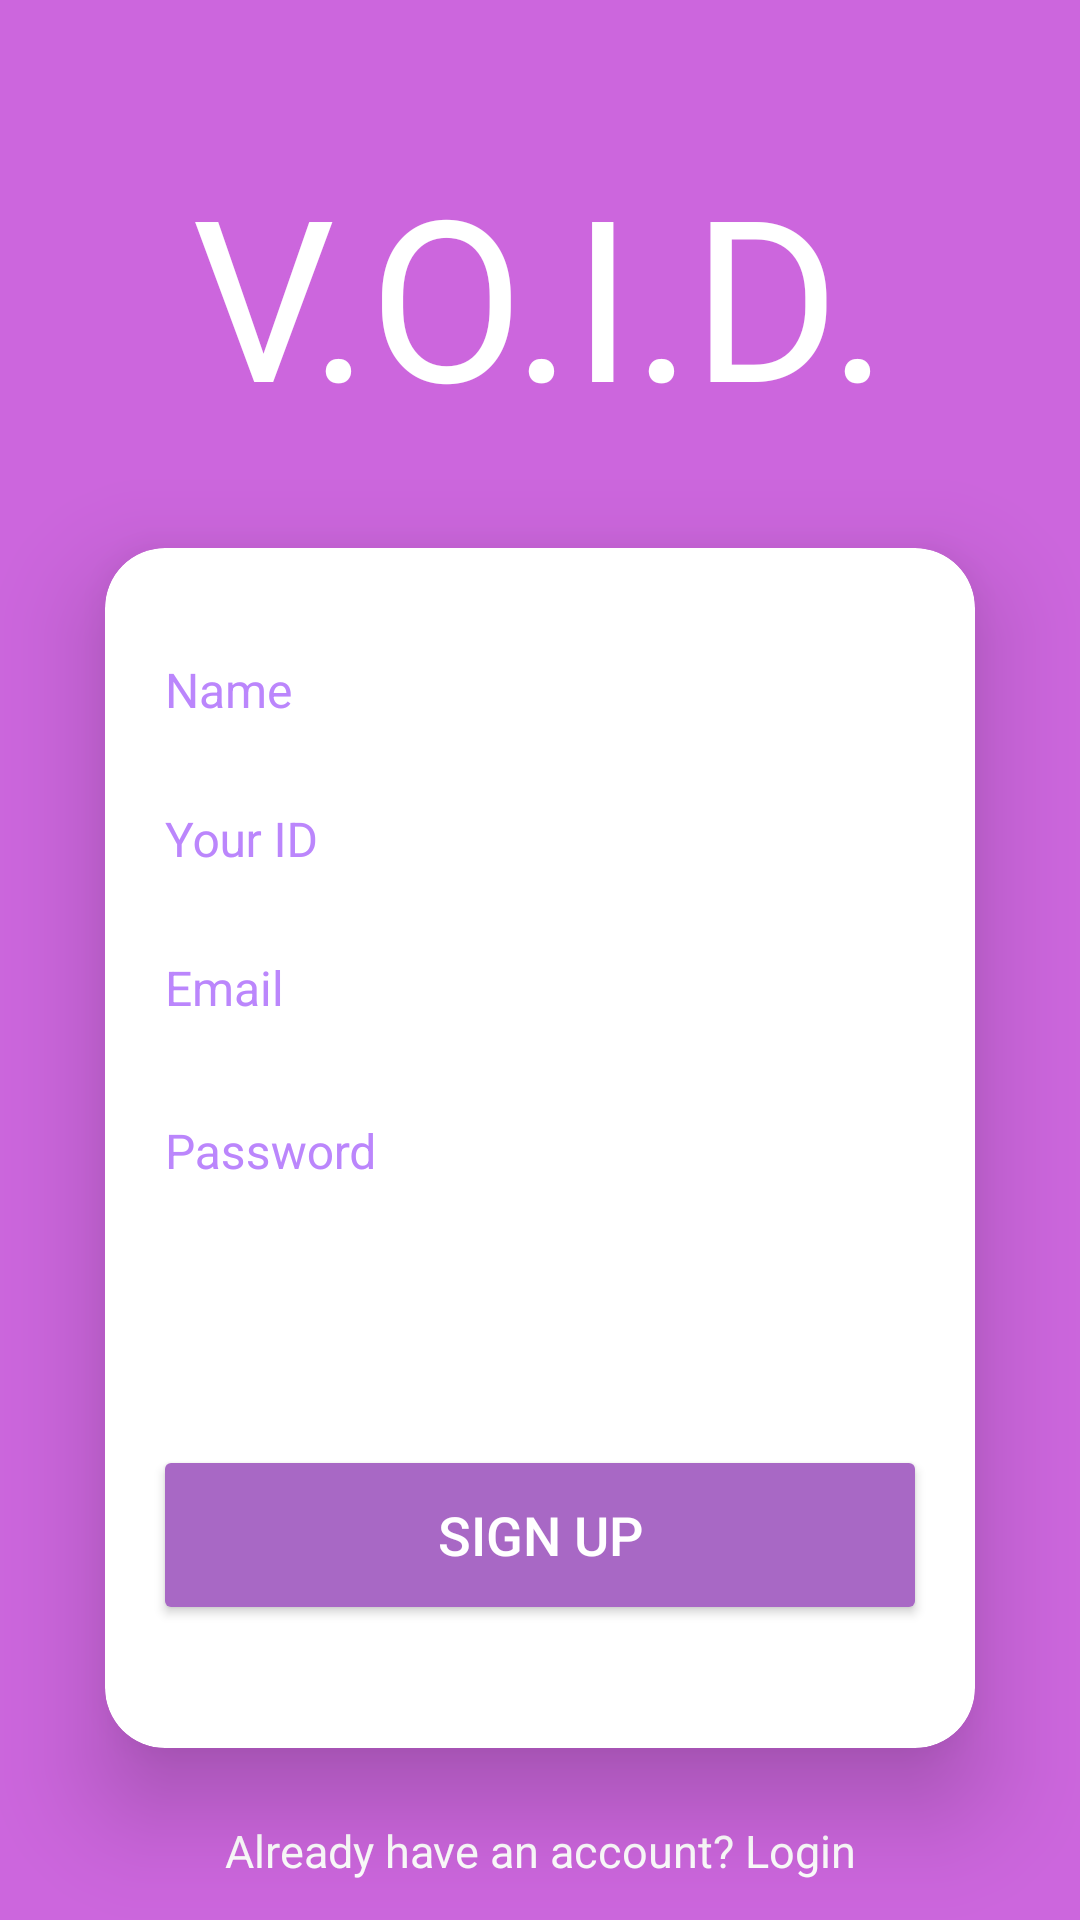

Here is an Android app screen rendered from its layout file. Give the layout XML and the strings, colors and styles it references.
<!-- AndroidManifest.xml: application theme Theme.VOID -->
<!-- res/layout/activity_main2.xml -->
<?xml version="1.0" encoding="utf-8"?>
<androidx.constraintlayout.widget.ConstraintLayout
    xmlns:android="http://schemas.android.com/apk/res/android"
    xmlns:app="http://schemas.android.com/apk/res-auto"
    xmlns:tools="http://schemas.android.com/tools"
    android:layout_width="match_parent"
    android:layout_height="match_parent"
    tools:context=".MainActivity2">

    <ImageView
        android:id="@+id/backgroundImage"
        android:layout_width="match_parent"
        android:layout_height="match_parent"
        android:scaleType="centerCrop"/>

    <View
        android:id="@+id/backgroundOverlay"
        android:layout_width="match_parent"
        android:layout_height="match_parent"
        android:background="#F3D469E6"
        app:layout_constraintBottom_toBottomOf="parent"
        app:layout_constraintEnd_toEndOf="parent"
        app:layout_constraintStart_toStartOf="parent"
        app:layout_constraintTop_toTopOf="parent" />

    <TextView
        android:id="@+id/titleText"
        android:layout_width="wrap_content"
        android:layout_height="wrap_content"
        android:fontFamily="@font/bungee"
        android:text="V.O.I.D."
        android:textSize="75sp"
        android:textColor="#FFFFFF"
        app:layout_constraintTop_toTopOf="parent"
        app:layout_constraintStart_toStartOf="parent"
        app:layout_constraintEnd_toEndOf="parent"
        app:layout_constraintBottom_toTopOf="@+id/cardView"
        android:layout_marginTop="48dp"
        android:elevation="10dp"/>

    <androidx.cardview.widget.CardView
        android:id="@+id/cardView"
        android:layout_width="0dp"
        android:layout_height="wrap_content"
        android:layout_margin="35dp"
        app:layout_constraintEnd_toEndOf="parent"
        app:layout_constraintStart_toStartOf="parent"
        app:layout_constraintTop_toBottomOf="@+id/titleText"
        app:cardCornerRadius="20dp"
        app:cardElevation="20dp"
        android:backgroundTint="#FFFFFF">

        <LinearLayout
            android:layout_width="match_parent"
            android:layout_height="400dp"
            android:orientation="vertical"
            android:padding="16dp">

            <com.google.android.material.textfield.TextInputLayout
                android:layout_width="match_parent"
                android:layout_height="wrap_content"
                app:hintTextColor="#727272"
                android:textColorHint="@color/purple_200"
                app:boxStrokeColor="#A868C5">
                <com.google.android.material.textfield.TextInputEditText
                    android:id="@+id/name"
                    android:layout_width="match_parent"
                    android:layout_height="match_parent"
                    android:hint="Name"
                    android:textColor="#000000"
                    android:textColorHint="#727272"
                    android:textSize="16sp" />
            </com.google.android.material.textfield.TextInputLayout>

            <com.google.android.material.textfield.TextInputLayout
                android:layout_width="match_parent"
                android:layout_height="wrap_content"
                app:hintTextColor="#727272"
                app:boxStrokeColor="#A868C5"
                android:textColorHint="@color/purple_200"
                app:boxStrokeWidthFocused="2dp">

                <com.google.android.material.textfield.TextInputEditText
                    android:id="@+id/id"
                    android:layout_width="match_parent"
                    android:layout_height="match_parent"
                    android:hint="Your ID"
                    android:textColor="#000000"
                    android:textColorHint="#727272"
                    android:textSize="16sp" />
            </com.google.android.material.textfield.TextInputLayout>

            <com.google.android.material.textfield.TextInputLayout
                android:layout_width="match_parent"
                android:layout_height="wrap_content"
                app:hintTextColor="#727272"
                android:textColorHint="@color/purple_200"
                app:boxStrokeColor="#A868C5"
                app:boxStrokeWidthFocused="2dp">

                <com.google.android.material.textfield.TextInputEditText
                    android:id="@+id/mail"
                    android:layout_width="match_parent"
                    android:layout_height="match_parent"
                    android:hint="Email"
                    android:textColorHint="#727272"
                    android:textColor="#000000"
                    android:textSize="16sp" />
            </com.google.android.material.textfield.TextInputLayout>

            <com.google.android.material.textfield.TextInputLayout
                android:layout_width="match_parent"
                android:layout_height="wrap_content"
                app:endIconMode="password_toggle"
                app:hintTextColor="#727272"
                app:boxStrokeColor="#A868C5"
                android:textColorHint="@color/purple_200"
                app:boxStrokeWidthFocused="2dp">

                <com.google.android.material.textfield.TextInputEditText
                    android:id="@+id/pass"
                    android:layout_width="match_parent"
                    android:layout_height="match_parent"
                    android:hint="Password"
                    android:textColor="@color/black"
                    android:textColorHint="#727272"
                    android:textSize="16sp"
                    android:inputType="textPassword" />
            </com.google.android.material.textfield.TextInputLayout>

            <Button
                android:id="@+id/up"
                android:layout_width="match_parent"
                android:layout_height="60dp"
                android:layout_marginTop="75dp"
                android:backgroundTint="#A868C5"
                android:elevation="2dp"
                android:text="Sign Up"
                android:textColor="#FFFFFF"
                android:textSize="18sp" />
        </LinearLayout>
    </androidx.cardview.widget.CardView>

    <TextView
        android:id="@+id/text"
        android:layout_width="wrap_content"
        android:layout_height="wrap_content"
        android:text="Already have an account? Login"
        android:textColor="#FFFFFF"
        android:textSize="15sp"
        app:layout_constraintTop_toBottomOf="@+id/cardView"
        app:layout_constraintStart_toStartOf="parent"
        app:layout_constraintEnd_toEndOf="parent"
        android:layout_marginTop="24dp" />

    <androidx.constraintlayout.widget.Guideline
        android:id="@+id/guideline"
        android:layout_width="wrap_content"
        android:layout_height="wrap_content"
        android:orientation="horizontal" />
</androidx.constraintlayout.widget.ConstraintLayout>
<!-- resources referenced by this layout -->
<resources>
  <style name="Theme.VOID" parent="Theme.AppCompat" />
  <!-- not gathered from this repository: default colours our renderer supplied (Android Studio template values) -->
  <color name="purple_200">#FFBB86FC</color>
  <color name="black">#FF000000</color>
</resources>
